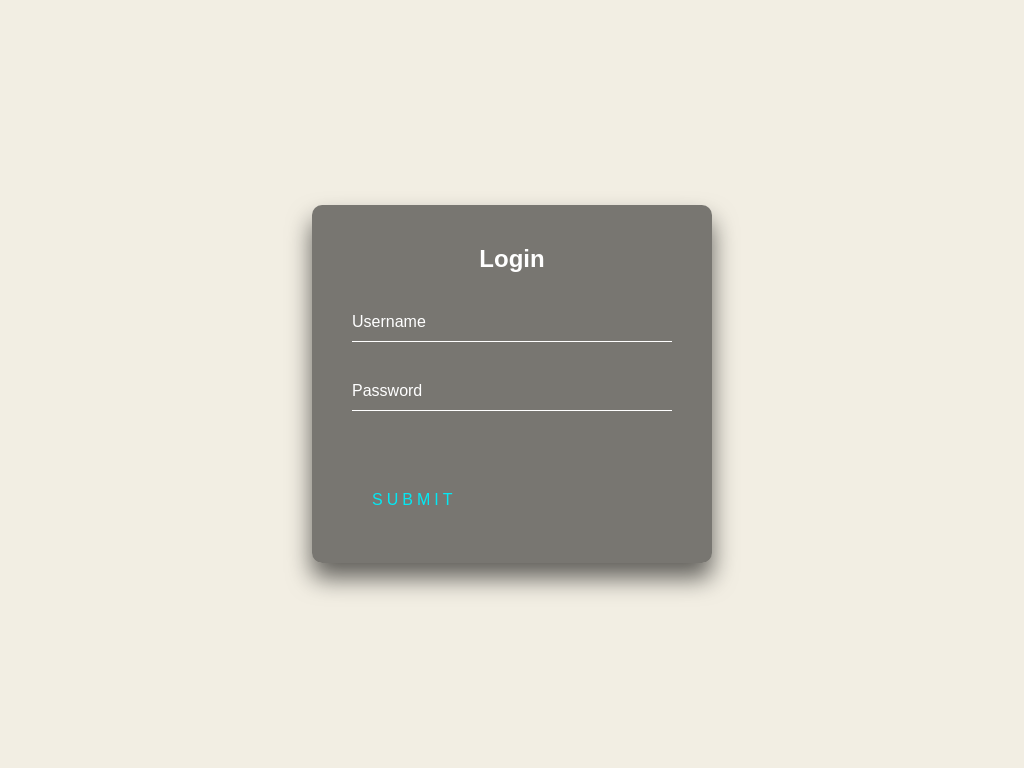

Give the HTML and CSS whose rendering is this image.

<!-- file: index.html -->
<!DOCTYPE html>
<html lang="en">
<head>
    <meta charset="UTF-8">
    <meta http-equiv="X-UA-Compatible" content="IE=edge">
    <meta name="viewport" content="width=device-width, initial-scale=1.0">
    <title>Light Blue Login</title>

    <link rel="stylesheet" href="style.css">
</head>
<body>
    <div class="login-box">
        <h2>Login</h2>
        <form action="">
            <div class="user-box">
                <input type="text" name="" required="">
                <label for="">Username</label>
            </div>
            <div class="user-box">
                <input type="password" name="" required="">
                <label for="">Password</label>
            </div>
            <a href="#">
                <span></span>
                <span></span>
                <span></span>
                <span></span>
                Submit
            </a>
        </form>
    </div>
</body>
</html>

/* file: style.css */
html{
    height: 100%;
}
body{
    margin: 0;
    padding: 0;
    font-family: sans-serif;
    background: #f2eee3;
}

.login-box{
    position: absolute;
    top: 50%;
    left: 50%;
    width: 400px;
    padding: 40px;
    transform: translate(-50%, -50%);
    background: rgba(0, 0, 0, 0.5);
    box-sizing: border-box;
    box-shadow: 0 15px 25px rgba(0, 0, 0, 0.6);
    border-radius: 10px;
}

.login-box h2{
    margin: 0 0 30px;
    padding: 0;
    color: #fff;
    text-align: center;
}

.login-box .user-box{
    position: relative;
}

.login-box .user-box input{
    width: 100%;
    padding: 10px 0;
    font-size: 16px;

    color: #fff;
    margin-bottom: 30px;
    border: none;
    border-bottom: 1px solid #fff;
    outline: none;
    background: transparent;

}
.login-box .user-box label{
    position: absolute;
    top: 0;
    left: 0;
    padding: 10px 0;
    font-size: 16px;
    color: #fff;
    pointer-events: none;
    transition: .5s;
}

.login-box .user-box input:focus ~ label,
.login-box .user-box input:valid ~ label {
    top: -20px;
    left: 0;
    color: #03e9f4;
    font-size: 12px;
}

.login-box form a{
    position: relative;
    display: inline-block;
    padding: 10px 20px;
    color: #03e9f4;
    font-size: 16px;
    text-decoration: none;
    text-transform: uppercase;
    overflow: hidden;
    transition: .5s;
    margin-top: 40px;
    letter-spacing: 4px;
}

.login-box form a:hover{
    background: #03e9f4;
    color: #fff;
    border-radius: 5px;
    box-shadow: 0 0 5px #03e9f4,
                0 0 25px #03e9f4,
                0 0 50px #03e9f4,
                0 0 100px #03e9f4;
}

.login-box a span{
    position: absolute;
    display: block;
}

.login-box a span:nth-child(1){
    top: 0;
    left: -100%;
    width: 100%;
    height: 2px;
    background: linear-gradient(90deg, transparent, #03e9f4);
    animation: btn-anim1 1s linear infinite;
}

@keyframes btn-anim1 {
    0%{
        left: -100%;
    }
    50%, 100%{
        left: 100%;
    }
}


.login-box a span:nth-child(2){
    top: -100%;
    right: 0;
    width: 2px;
    height: 100%;
    background: linear-gradient(180deg, transparent, #03e9f4);
    animation: btn-anim2 1s linear infinite;
    animation-delay: .25s;
}

@keyframes btn-anim2 {
    0%{
        top: -100%;
    }
    50%, 100%{
        top: 100%;
    }
}

.login-box a span:nth-child(3){
    bottom: 0;
    right: -100%;
    width: 100%;
    height: 2px;
    background: linear-gradient(270deg, transparent, #03e9f4);
    animation: btn-anim3 1s linear infinite;
    animation-delay: .5s;
}

@keyframes btn-anim3 {
    0%{
        right: -100%;
    }
    50%, 100%{
        right: 100%;
    }
}

.login-box a span:nth-child(4){
    bottom: -100%;
    left: 0;
    width: 2px;
    height: 100%;
    background: linear-gradient(360deg, transparent, #03e9f4);
    animation: btn-anim4 1s linear infinite;
    animation-delay: .75s;
}

@keyframes btn-anim4 {
    0%{
        bottom: -100%;
    }
    50%, 100%{
        bottom: 100%;
    }
}